pico-8 play session: mixed d-pad (fixed 12-tick cycle)

[t = 1 s] mixed d-pad (1.2s cycle ×~1): → ← ↑ ↓ + 🅾/❎ taps, ~1s
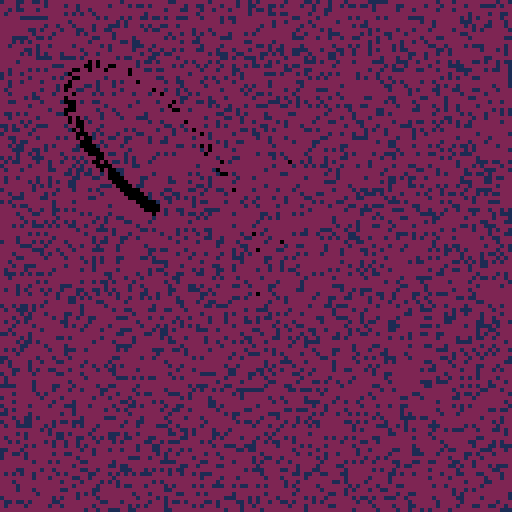
[t = 2 s] mixed d-pad (1.2s cycle ×~1): → ← ↑ ↓ + 🅾/❎ taps, ~2s
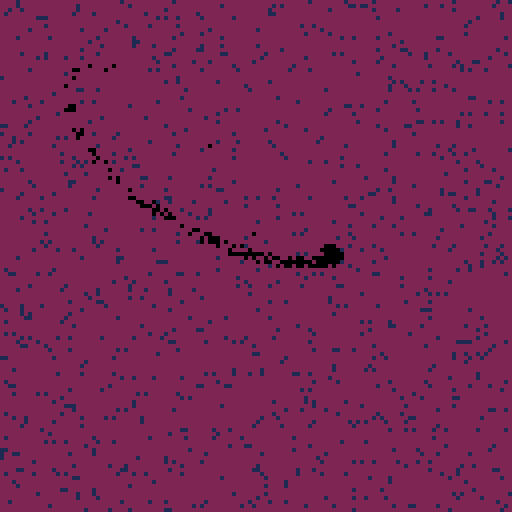
[t = 6 s] mixed d-pad (1.2s cycle ×~5): → ← ↑ ↓ + 🅾/❎ taps, ~6s
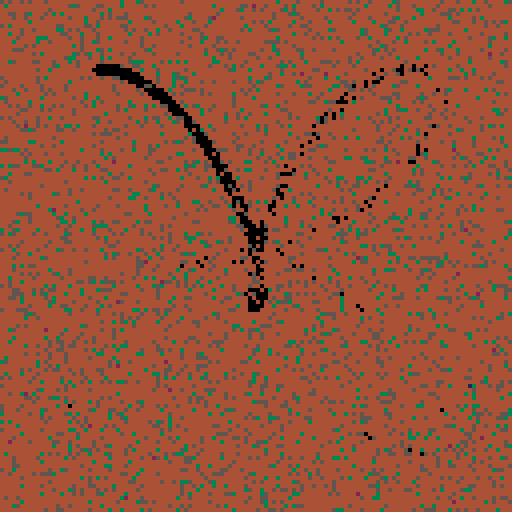
[t = 8 s] mixed d-pad (1.2s cycle ×~6): → ← ↑ ↓ + 🅾/❎ taps, ~8s
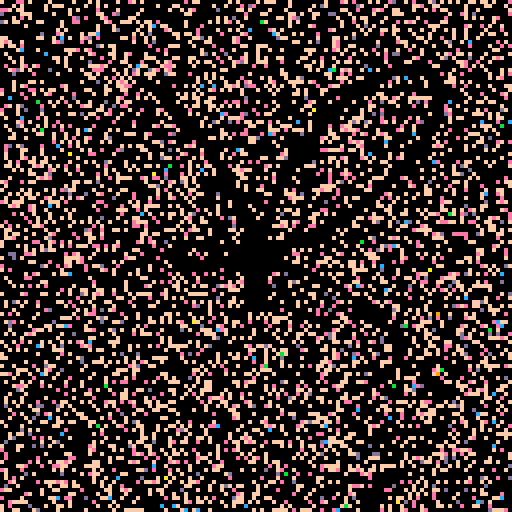

pico-8 cartridge
version 36
__lua__

function exp(x)
    -- shitty taylor series about 0
    return 1 + x*x/2 + x*x*x / 6 + x*x*x*x / 24 + x*x*x*x*x / 120
end

function sqr(x)
    return x * x
end

function pow5(x)
    return x*x*x*x*x
end

theta_base = 0

bg_col = 0

::_::

vel = 0.0001 + 0.001 * sqr(sin(time() / 20))
bg_col += vel * 3
theta_base += vel

local colcol = 1 + flr(bg_col)
for i = 0,60 do
    local x = rnd(128)
    local y = rnd(128)
    pset(x, y, colcol)
    --circ(x, y, 1, 0)
end

--for i = 0,100 do
local butterfly_col = 0 -- + colcol
for i = 0,10 do
    local theta = theta_base + rnd() * 0.01
    local r = exp(sin(theta)) - 2 * cos(4*theta) + pow5(sin((2 * theta - 0.5) / 24))
    local k = 20
    local rk = r * k

    local x = 64 + rk * cos(theta)
    local y = 64 + rk * sin(theta)
    --pset(x, y, 7)
    circ(x, y, 1, butterfly_col)
end

goto _
